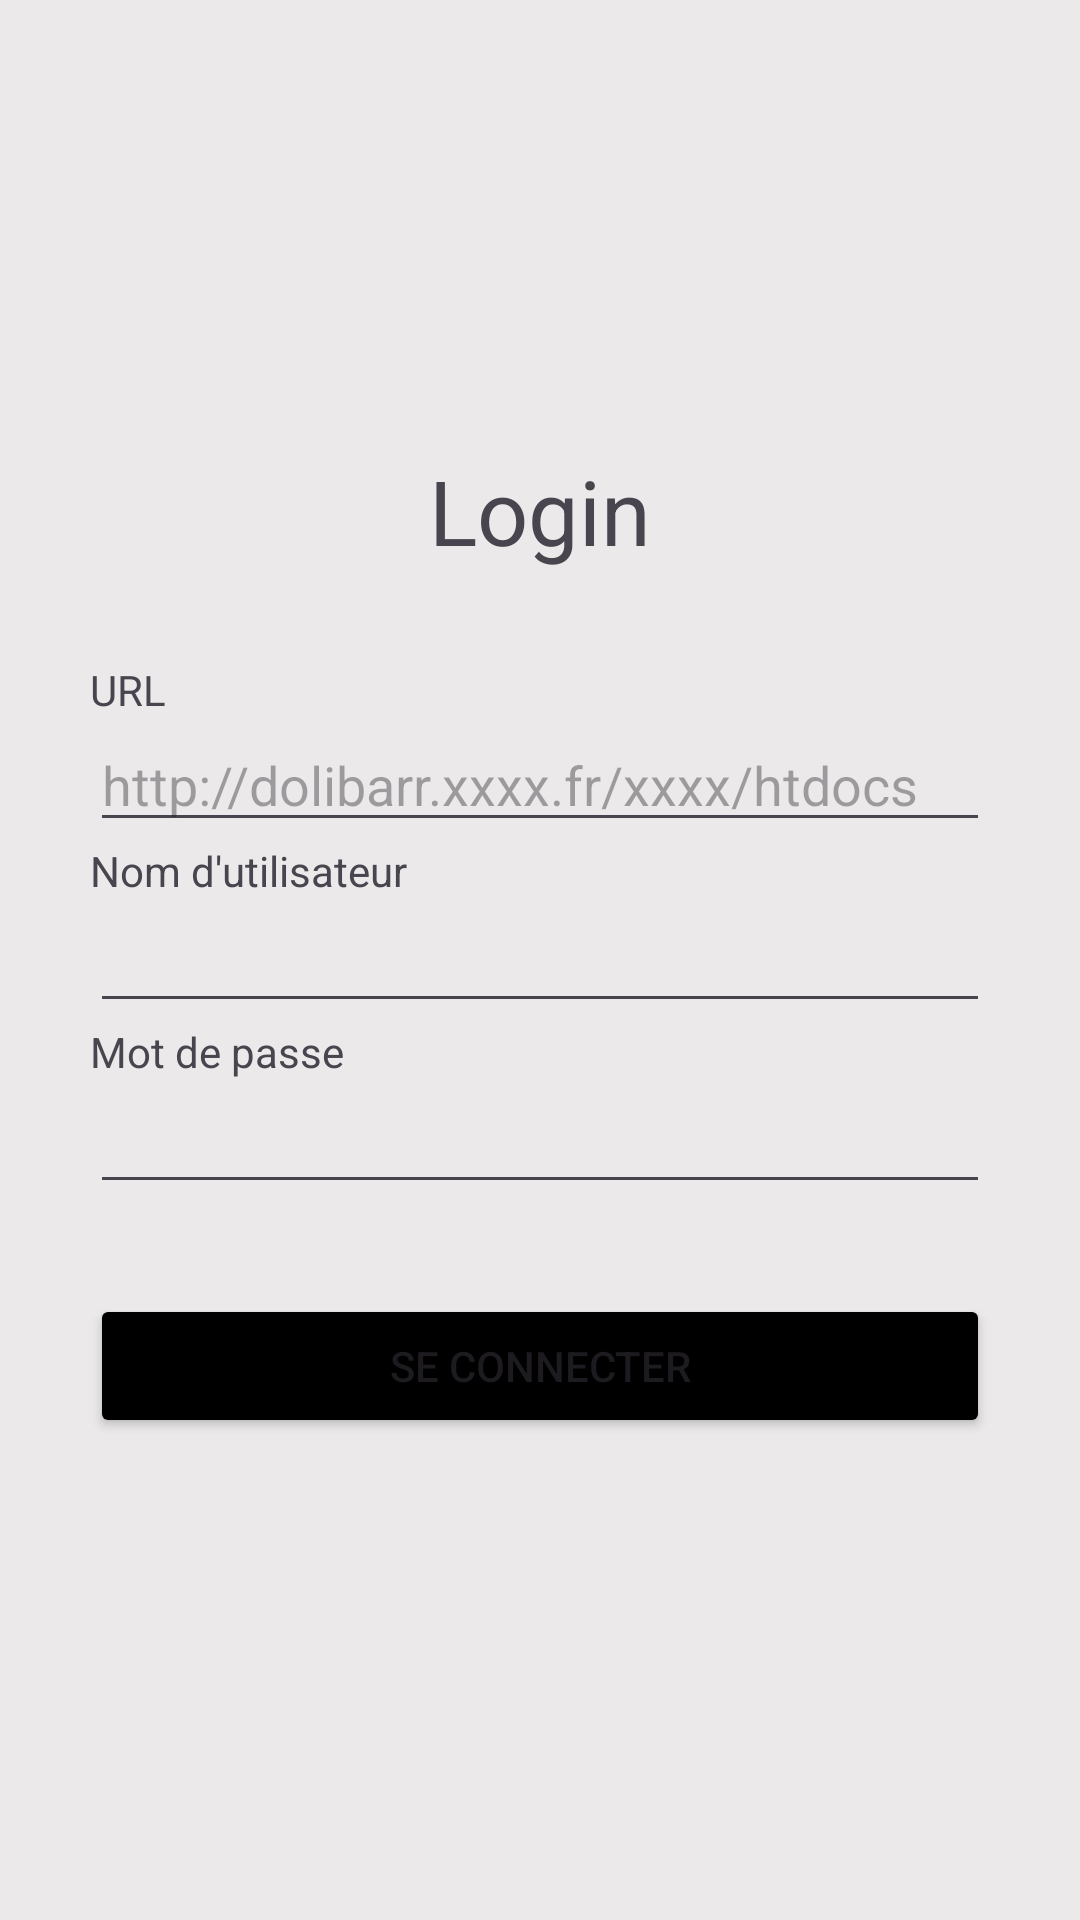

Here is an Android app screen rendered from its layout file. Give the layout XML and the strings, colors and styles it references.
<!-- AndroidManifest.xml: application theme Theme.DoliProsp -->
<!-- res/layout/fragment_connexion.xml -->
<?xml version="1.0" encoding="utf-8"?>
<LinearLayout xmlns:android="http://schemas.android.com/apk/res/android"
    android:layout_width="match_parent"
    android:layout_height="match_parent"
    android:background="@color/color_secondary"
    android:orientation="vertical">

    <ProgressBar
        android:id="@+id/chargement"
        android:layout_width="match_parent"
        android:layout_height="wrap_content"
        android:layout_marginTop="@dimen/margin_top_progressBar"
        android:visibility="gone"
        android:indeterminate="true"
        android:layout_gravity="center" />

    <TextView
        android:layout_marginTop="@dimen/espaceHaut"
        android:layout_marginBottom="@dimen/espaceBas"
        android:layout_width="match_parent"
        android:layout_height="wrap_content"
        android:gravity="center"
        android:text="@string/login"
        android:textSize="30dp"></TextView>

    <TextView
        android:layout_width="300dp"
        android:layout_gravity="center"
        android:layout_height="wrap_content"
        android:text="@string/url"></TextView>

    <EditText
        android:id="@+id/url"
        android:layout_width="300dp"
        android:layout_gravity="center"
        android:hint="@string/url_example"
        android:maxLines="3"
        android:layout_height="wrap_content"></EditText>

    <TextView
        android:layout_width="300dp"
        android:layout_gravity="center"
        android:layout_height="wrap_content"
        android:text="@string/username"></TextView>

    <EditText
        android:id="@+id/username"
        android:layout_width="300dp"
        android:layout_gravity="center"
        android:maxLines="1"
        android:layout_height="wrap_content"></EditText>

    <TextView
        android:layout_width="300dp"
        android:layout_gravity="center"
        android:layout_height="wrap_content"
        android:text="@string/motDePasse"></TextView>

    <EditText
        android:id="@+id/password"
        android:layout_width="300dp"
        android:layout_gravity="center"
        android:layout_marginBottom="@dimen/espaceBas"
        android:inputType="textPassword"
        android:maxLines="1"
        android:layout_height="wrap_content"></EditText>

    <Button
        android:id="@+id/connexion"
        android:layout_width="300dp"
        android:layout_gravity="center"
        android:text="@string/btn_connexion"
        android:backgroundTint="@color/black"
        android:layout_height="wrap_content"></Button>

    <TextView
        android:id="@+id/json"
        android:layout_width="300dp"
        android:layout_gravity="center"
        android:layout_height="wrap_content"></TextView>

    <TextView
        android:id="@+id/Zonejson"
        android:layout_width="300dp"
        android:layout_gravity="center"
        android:layout_height="wrap_content"></TextView>

</LinearLayout>
<!-- resources referenced by this layout -->
<resources>
  <color name="black">#000000</color>
  <color name="color_secondary">#EBE9E9</color>
  <dimen name="espaceBas">30dp</dimen>
  <dimen name="espaceHaut">150dp</dimen>
  <dimen name="margin_top_progressBar">30dp</dimen>
  <string name="btn_connexion">Se connecter</string>
  <string name="login">Login</string>
  <string name="motDePasse">Mot de passe</string>
  <string name="url">URL</string>
  <string name="url_example">http://dolibarr.xxxx.fr/xxxx/htdocs</string>
  <string name="username">"Nom d'utilisateur"</string>
  <style name="Theme.DoliProsp" parent="Base.Theme.DoliProsp" />
  <style name="Base.Theme.DoliProsp" parent="Theme.Material3.DayNight.NoActionBar">
          
          
      </style>
</resources>
